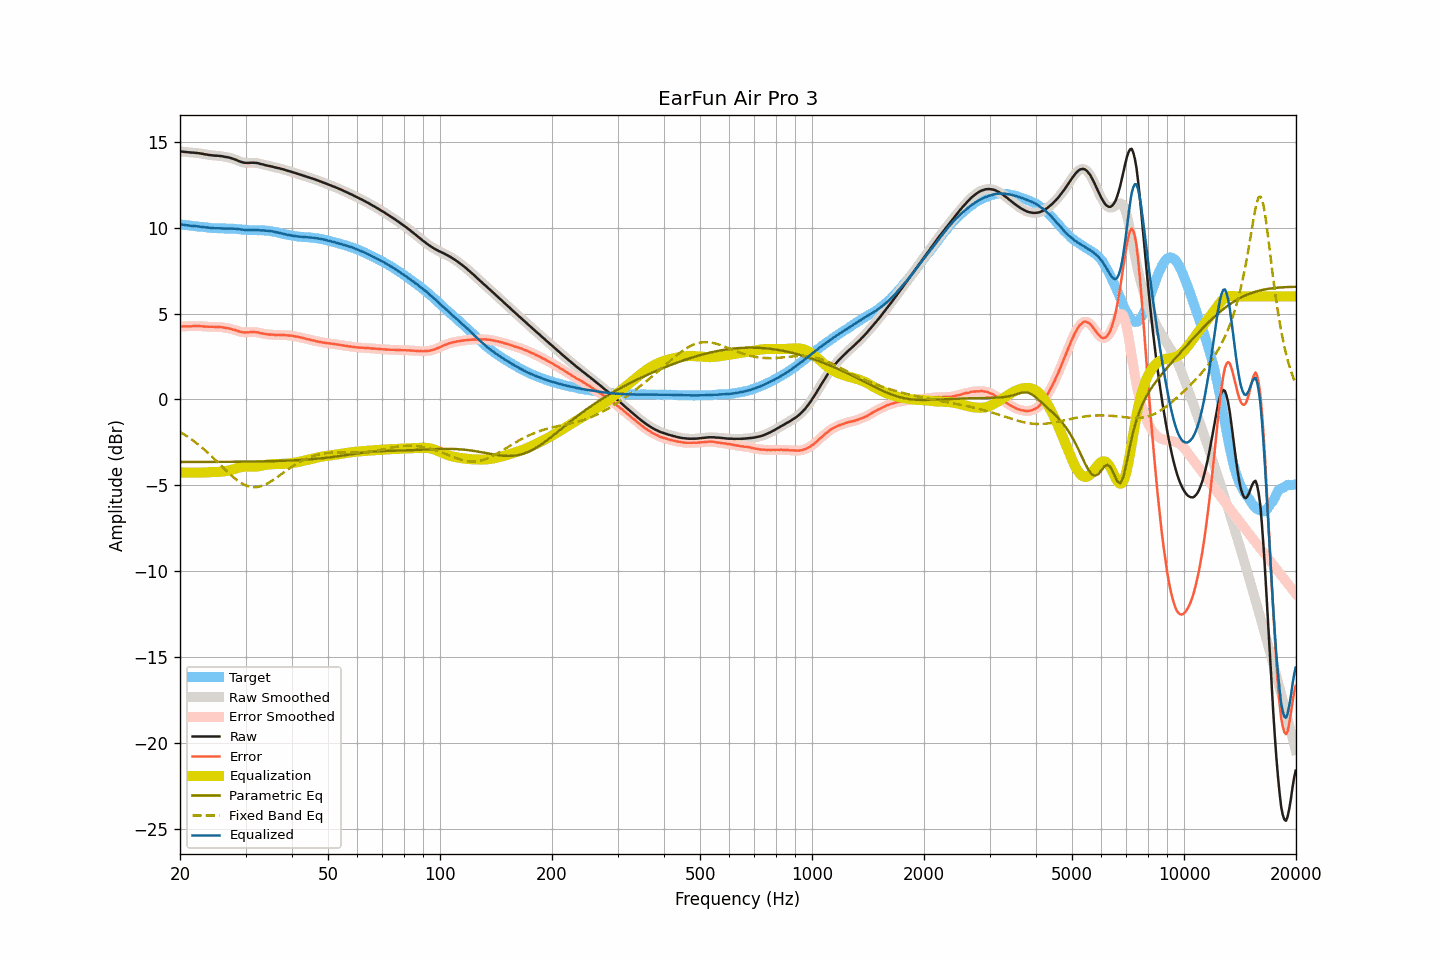

Data behind this chart, as committed beside it:
frequency, raw, smoothed, error, error_smoothed, equalization, parametric_eq, fixed_band_eq, equalized_raw, equalized_smoothed, target
20.00, 14.44, 14.44, 4.25, 4.25, -4.25, -3.64, -1.89, 10.19, 10.19, 10.19
20.20, 14.43, 14.43, 4.25, 4.25, -4.25, -3.64, -1.95, 10.18, 10.18, 10.18
20.40, 14.42, 14.42, 4.25, 4.25, -4.25, -3.64, -2.00, 10.17, 10.17, 10.17
20.61, 14.41, 14.41, 4.25, 4.25, -4.26, -3.64, -2.06, 10.15, 10.15, 10.15
20.81, 14.40, 14.40, 4.25, 4.25, -4.26, -3.64, -2.12, 10.14, 10.14, 10.14
21.02, 14.39, 14.39, 4.26, 4.25, -4.26, -3.64, -2.18, 10.13, 10.13, 10.13
21.23, 14.38, 14.38, 4.26, 4.26, -4.26, -3.64, -2.25, 10.12, 10.12, 10.12
21.44, 14.37, 14.37, 4.26, 4.26, -4.26, -3.64, -2.31, 10.11, 10.11, 10.11
21.66, 14.37, 14.36, 4.27, 4.26, -4.27, -3.64, -2.38, 10.10, 10.10, 10.10
21.87, 14.36, 14.36, 4.27, 4.27, -4.27, -3.64, -2.45, 10.09, 10.09, 10.09
22.09, 14.35, 14.35, 4.27, 4.27, -4.27, -3.64, -2.52, 10.08, 10.08, 10.08
22.31, 14.34, 14.34, 4.27, 4.27, -4.27, -3.64, -2.60, 10.07, 10.07, 10.07
22.54, 14.33, 14.33, 4.27, 4.27, -4.26, -3.64, -2.67, 10.06, 10.06, 10.06
22.76, 14.31, 14.31, 4.26, 4.26, -4.26, -3.64, -2.75, 10.05, 10.05, 10.04
22.99, 14.30, 14.29, 4.25, 4.25, -4.26, -3.64, -2.83, 10.04, 10.04, 10.04
23.22, 14.28, 14.28, 4.25, 4.25, -4.25, -3.64, -2.91, 10.03, 10.03, 10.03
23.45, 14.26, 14.26, 4.24, 4.24, -4.24, -3.64, -2.99, 10.01, 10.02, 10.02
23.69, 14.25, 14.24, 4.24, 4.24, -4.24, -3.64, -3.08, 10.01, 10.01, 10.01
23.92, 14.23, 14.23, 4.23, 4.23, -4.23, -3.64, -3.16, 9.99, 10.00, 10.00
24.16, 14.22, 14.22, 4.23, 4.23, -4.23, -3.63, -3.25, 9.99, 9.99, 9.99
24.40, 14.21, 14.21, 4.23, 4.23, -4.23, -3.63, -3.34, 9.98, 9.98, 9.98
24.65, 14.20, 14.20, 4.22, 4.22, -4.23, -3.63, -3.43, 9.97, 9.97, 9.97
24.89, 14.19, 14.19, 4.22, 4.22, -4.22, -3.63, -3.52, 9.96, 9.97, 9.97
25.14, 14.19, 14.18, 4.22, 4.22, -4.22, -3.63, -3.61, 9.97, 9.97, 9.97
25.39, 14.18, 14.18, 4.22, 4.22, -4.21, -3.63, -3.70, 9.96, 9.96, 9.96
25.65, 14.17, 14.17, 4.21, 4.21, -4.21, -3.63, -3.80, 9.96, 9.96, 9.96
25.91, 14.16, 14.15, 4.20, 4.20, -4.20, -3.63, -3.89, 9.96, 9.96, 9.95
26.16, 14.14, 14.14, 4.19, 4.19, -4.19, -3.63, -3.98, 9.95, 9.95, 9.95
26.43, 14.12, 14.12, 4.17, 4.17, -4.17, -3.63, -4.07, 9.94, 9.95, 9.95
26.69, 14.11, 14.11, 4.16, 4.16, -4.16, -3.63, -4.16, 9.95, 9.95, 9.95
26.96, 14.09, 14.09, 4.14, 4.14, -4.14, -3.63, -4.25, 9.95, 9.95, 9.95
27.23, 14.07, 14.07, 4.12, 4.12, -4.12, -3.63, -4.34, 9.95, 9.95, 9.94
27.50, 14.04, 14.04, 4.10, 4.10, -4.09, -3.63, -4.43, 9.94, 9.95, 9.94
27.77, 14.01, 14.01, 4.07, 4.07, -4.07, -3.63, -4.51, 9.94, 9.94, 9.94
28.05, 13.98, 13.98, 4.05, 4.05, -4.04, -3.63, -4.59, 9.94, 9.93, 9.93
28.33, 13.94, 13.94, 4.01, 4.02, -4.01, -3.63, -4.66, 9.93, 9.93, 9.92
28.62, 13.90, 13.90, 3.99, 3.98, -3.98, -3.62, -4.73, 9.92, 9.92, 9.91
28.90, 13.86, 13.86, 3.95, 3.95, -3.96, -3.62, -4.80, 9.90, 9.90, 9.91
29.19, 13.83, 13.83, 3.93, 3.93, -3.94, -3.62, -4.86, 9.89, 9.89, 9.90
29.48, 13.80, 13.80, 3.92, 3.91, -3.92, -3.62, -4.91, 9.88, 9.88, 9.88
29.78, 13.78, 13.78, 3.90, 3.90, -3.91, -3.62, -4.96, 9.87, 9.87, 9.88
30.08, 13.77, 13.77, 3.90, 3.90, -3.91, -3.62, -5.00, 9.86, 9.86, 9.87
30.38, 13.77, 13.77, 3.91, 3.90, -3.91, -3.62, -5.04, 9.86, 9.86, 9.86
30.68, 13.77, 13.77, 3.91, 3.91, -3.91, -3.62, -5.07, 9.86, 9.86, 9.86
30.99, 13.78, 13.78, 3.92, 3.92, -3.92, -3.62, -5.09, 9.86, 9.86, 9.86
31.30, 13.78, 13.78, 3.93, 3.93, -3.92, -3.61, -5.10, 9.86, 9.86, 9.85
31.61, 13.78, 13.78, 3.93, 3.93, -3.92, -3.61, -5.11, 9.86, 9.86, 9.85
31.93, 13.77, 13.77, 3.91, 3.92, -3.91, -3.61, -5.10, 9.86, 9.86, 9.85
32.24, 13.76, 13.76, 3.91, 3.91, -3.90, -3.61, -5.10, 9.86, 9.86, 9.85
32.57, 13.74, 13.74, 3.89, 3.89, -3.88, -3.61, -5.08, 9.85, 9.85, 9.85
32.89, 13.71, 13.71, 3.86, 3.86, -3.87, -3.61, -5.06, 9.84, 9.85, 9.85
33.22, 13.69, 13.69, 3.84, 3.84, -3.85, -3.60, -5.03, 9.84, 9.84, 9.85
33.55, 13.67, 13.66, 3.83, 3.82, -3.83, -3.60, -4.99, 9.84, 9.83, 9.84
33.89, 13.64, 13.64, 3.81, 3.81, -3.81, -3.60, -4.95, 9.82, 9.83, 9.83
34.23, 13.62, 13.62, 3.80, 3.80, -3.80, -3.60, -4.91, 9.82, 9.82, 9.82
34.57, 13.60, 13.60, 3.78, 3.79, -3.79, -3.60, -4.85, 9.81, 9.81, 9.82
34.92, 13.58, 13.58, 3.78, 3.78, -3.78, -3.59, -4.80, 9.80, 9.80, 9.80
35.27, 13.56, 13.56, 3.77, 3.77, -3.77, -3.59, -4.74, 9.79, 9.79, 9.78
35.62, 13.54, 13.54, 3.77, 3.77, -3.77, -3.59, -4.68, 9.77, 9.77, 9.77
35.97, 13.51, 13.51, 3.76, 3.76, -3.76, -3.59, -4.62, 9.75, 9.75, 9.75
... 635 more rows
